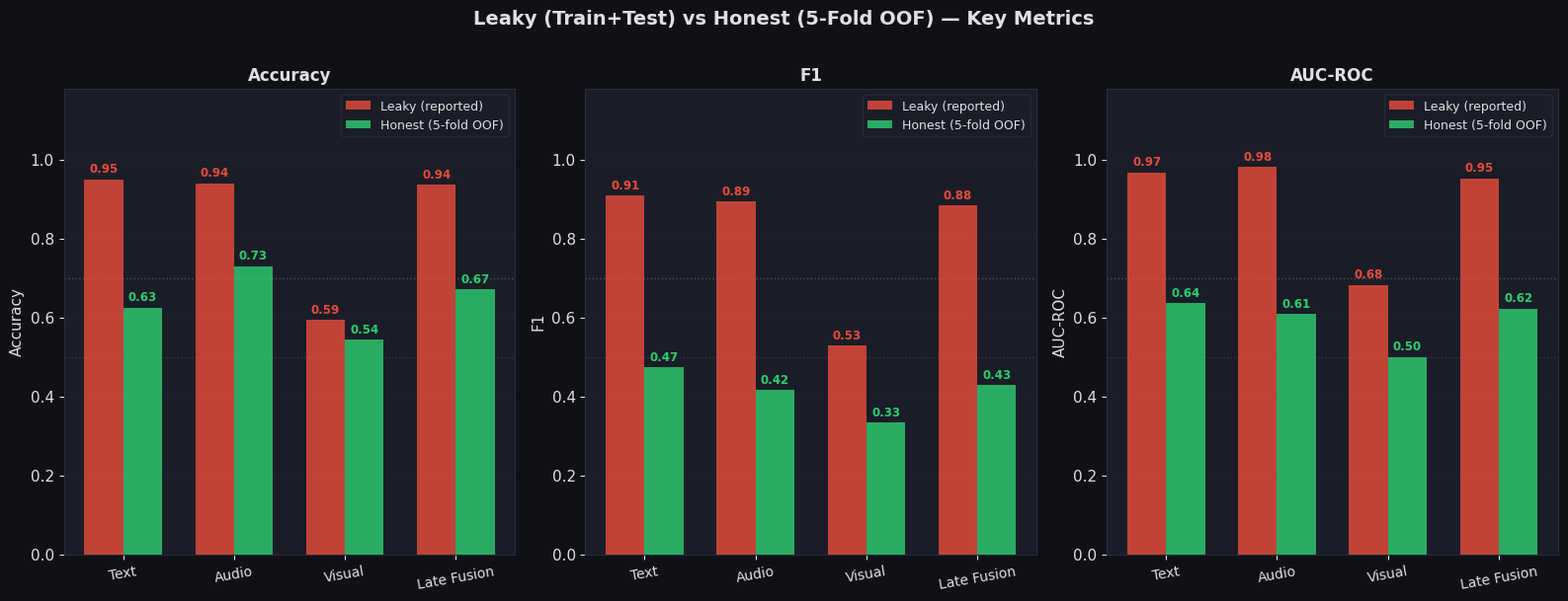
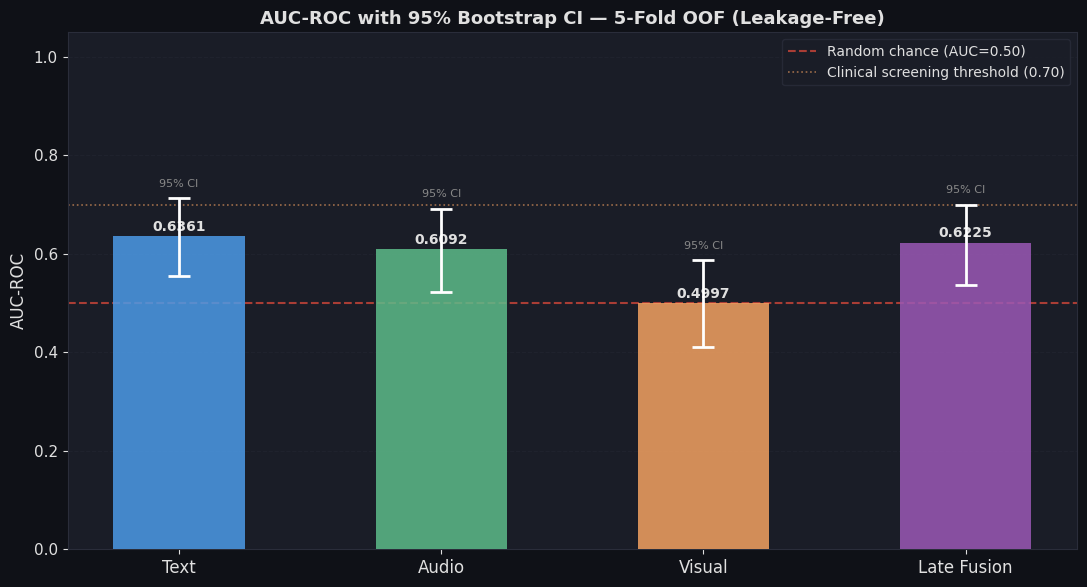
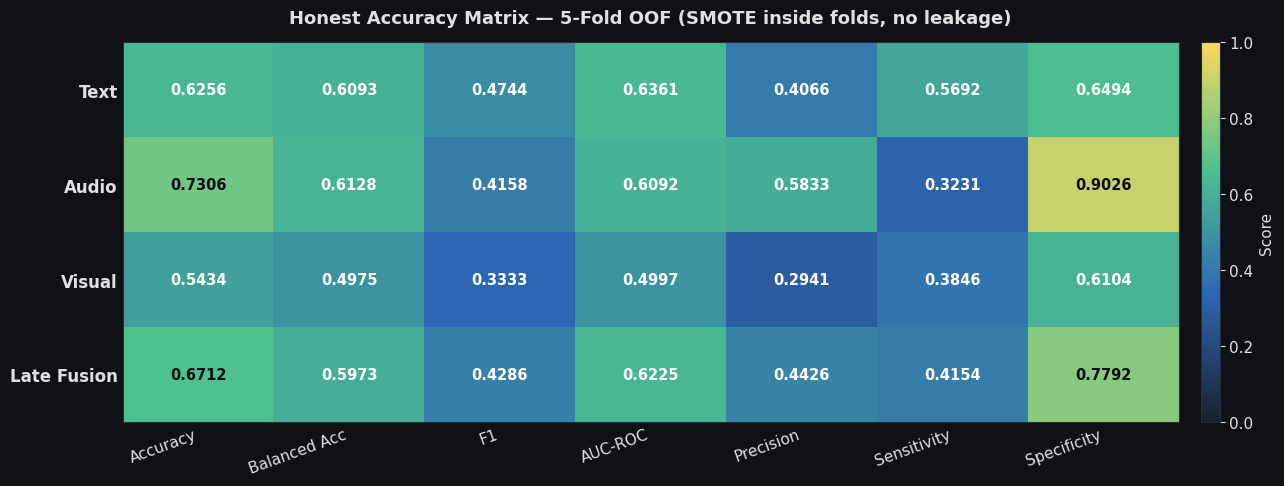

Write Python code to recreate these figures, in order.
"""
generate_cv_results.py
======================
Generates charts for the leakage-free 5-fold CV results and saves to 'results final/'.
Also adds a side-by-side comparison showing leaky vs honest numbers.
"""
import os, warnings
import numpy as np
import pandas as pd
import matplotlib
matplotlib.use("Agg")
import matplotlib.pyplot as plt
import matplotlib.gridspec as gridspec
from matplotlib.colors import LinearSegmentedColormap

warnings.filterwarnings("ignore")

OUT_DIR = "results final"
os.makedirs(OUT_DIR, exist_ok=True)

BG     = "#0F1117"
PANEL  = "#1A1D27"
TEXT_C = "#E0E0E0"
GRID_C = "#2A2D3A"

plt.rcParams.update({
    "figure.facecolor": BG, "axes.facecolor": PANEL,
    "axes.edgecolor": GRID_C, "axes.labelcolor": TEXT_C,
    "axes.titlecolor": TEXT_C, "xtick.color": TEXT_C,
    "ytick.color": TEXT_C, "text.color": TEXT_C,
    "grid.color": GRID_C, "grid.linestyle": "--", "grid.alpha": 0.5,
    "font.family": "DejaVu Sans", "font.size": 11,
    "legend.facecolor": PANEL, "legend.edgecolor": GRID_C,
})

PALETTE = {
    "Text":        "#4C9BE8",
    "Audio":       "#5DBB8A",
    "Visual":      "#F4A261",
    "Late Fusion": "#9B59B6",
}

# ── Honest 5-fold OOF results ──────────────────────────────────────────────
honest = {
    "Text":        {"Accuracy":0.6256,"Balanced Acc":0.6093,"F1":0.4744,"AUC-ROC":0.6361,
                    "Precision":0.4066,"Sensitivity":0.5692,"Specificity":0.6494,
                    "AUC CI lo":0.5544,"AUC CI hi":0.7127},
    "Audio":       {"Accuracy":0.7306,"Balanced Acc":0.6128,"F1":0.4158,"AUC-ROC":0.6092,
                    "Precision":0.5833,"Sensitivity":0.3231,"Specificity":0.9026,
                    "AUC CI lo":0.5230,"AUC CI hi":0.6918},
    "Visual":      {"Accuracy":0.5434,"Balanced Acc":0.4975,"F1":0.3333,"AUC-ROC":0.4997,
                    "Precision":0.2941,"Sensitivity":0.3846,"Specificity":0.6104,
                    "AUC CI lo":0.4107,"AUC CI hi":0.5866},
    "Late Fusion": {"Accuracy":0.6712,"Balanced Acc":0.5973,"F1":0.4286,"AUC-ROC":0.6225,
                    "Precision":0.4426,"Sensitivity":0.4154,"Specificity":0.7792,
                    "AUC CI lo":0.5373,"AUC CI hi":0.6986},
}

# ── Leaky (train-set-included) results for comparison ─────────────────────
leaky = {
    "Text":        {"Accuracy":0.9498,"F1":0.9091,"AUC-ROC":0.9674},
    "Audio":       {"Accuracy":0.9406,"F1":0.8943,"AUC-ROC":0.9810},
    "Visual":      {"Accuracy":0.5936,"F1":0.5291,"AUC-ROC":0.6823},
    "Late Fusion": {"Accuracy":0.9361,"F1":0.8833,"AUC-ROC":0.9529},
}

df_honest = pd.DataFrame(honest).T
df_honest.index.name = "Model"
df_honest.to_csv(os.path.join(OUT_DIR, "cv_accuracy_matrix.csv"))
print("[SAVED] cv_accuracy_matrix.csv")

models = list(honest.keys())


# ─────────────────────────────────────────────────────────────────────────────
# Figure 8: Leaky vs Honest side-by-side AUC comparison
# ─────────────────────────────────────────────────────────────────────────────
fig, axes = plt.subplots(1, 3, figsize=(16, 6))
fig.patch.set_facecolor(BG)
fig.suptitle("Leaky (Train+Test) vs Honest (5-Fold OOF) — Key Metrics",
             fontsize=14, fontweight="bold", color=TEXT_C, y=1.01)

for ax_i, metric in enumerate(["Accuracy", "F1", "AUC-ROC"]):
    ax = axes[ax_i]
    ax.set_facecolor(PANEL)
    x = np.arange(len(models))
    w = 0.35
    leaky_vals  = [leaky[m][metric] for m in models]
    honest_vals = [honest[m][metric] for m in models]

    bars_l = ax.bar(x - w/2, leaky_vals,  w, color="#E74C3C", alpha=0.82, label="Leaky (reported)", zorder=3)
    bars_h = ax.bar(x + w/2, honest_vals, w, color="#2ECC71", alpha=0.82, label="Honest (5-fold OOF)", zorder=3)

    for bar, v in zip(bars_l, leaky_vals):
        ax.text(bar.get_x()+bar.get_width()/2, bar.get_height()+0.01,
                f"{v:.2f}", ha="center", va="bottom", fontsize=8.5,
                color="#E74C3C", fontweight="bold")
    for bar, v in zip(bars_h, honest_vals):
        ax.text(bar.get_x()+bar.get_width()/2, bar.get_height()+0.01,
                f"{v:.2f}", ha="center", va="bottom", fontsize=8.5,
                color="#2ECC71", fontweight="bold")

    ax.set_xticks(x)
    ax.set_xticklabels(models, fontsize=10, rotation=10)
    ax.set_ylim(0, 1.18)
    ax.set_ylabel(metric, fontsize=11)
    ax.set_title(metric, fontsize=12, fontweight="bold")
    ax.legend(fontsize=9)
    ax.grid(axis="y", alpha=0.3, zorder=0)
    ax.axhline(0.7, color="#888", linestyle=":", linewidth=1, alpha=0.5)
    ax.axhline(0.5, color="#555", linestyle=":", linewidth=1, alpha=0.5)

plt.tight_layout()
path8 = os.path.join(OUT_DIR, "8_leaky_vs_honest.png")
plt.savefig(path8, dpi=150, bbox_inches="tight", facecolor=BG)
plt.close()
print(f"[SAVED] {path8}")


# ─────────────────────────────────────────────────────────────────────────────
# Figure 9: AUC with 95% Bootstrap CI error bars
# ─────────────────────────────────────────────────────────────────────────────
fig, ax = plt.subplots(figsize=(11, 6))
fig.patch.set_facecolor(BG)
ax.set_facecolor(PANEL)

x = np.arange(len(models))
aucs   = [honest[m]["AUC-ROC"]  for m in models]
lo_err = [honest[m]["AUC-ROC"] - honest[m]["AUC CI lo"] for m in models]
hi_err = [honest[m]["AUC CI hi"] - honest[m]["AUC-ROC"] for m in models]
colors = [PALETTE[m] for m in models]

bars = ax.bar(x, aucs, 0.5, color=colors, alpha=0.85, zorder=3)
ax.errorbar(x, aucs, yerr=[lo_err, hi_err],
            fmt="none", color="white", capsize=8, capthick=2,
            elinewidth=2, zorder=4)

for bar, v, lo, hi in zip(bars, aucs, lo_err, hi_err):
    ax.text(bar.get_x()+bar.get_width()/2, bar.get_height()+0.005,
            f"{v:.4f}", ha="center", va="bottom", fontsize=10,
            color=TEXT_C, fontweight="bold")
    ax.text(bar.get_x()+bar.get_width()/2, hi + bar.get_height() + 0.02,
            f"95% CI", ha="center", va="bottom", fontsize=8, color="#888")

ax.axhline(0.5, color="#E74C3C", linestyle="--", linewidth=1.5,
           alpha=0.7, label="Random chance (AUC=0.50)")
ax.axhline(0.7, color="#F4A261", linestyle=":", linewidth=1.2,
           alpha=0.6, label="Clinical screening threshold (0.70)")

ax.set_xticks(x)
ax.set_xticklabels(models, fontsize=12)
ax.set_ylim(0, 1.05)
ax.set_ylabel("AUC-ROC", fontsize=12)
ax.set_title("AUC-ROC with 95% Bootstrap CI — 5-Fold OOF (Leakage-Free)",
             fontsize=13, fontweight="bold")
ax.legend(fontsize=10)
ax.grid(axis="y", alpha=0.35, zorder=0)

plt.tight_layout()
path9 = os.path.join(OUT_DIR, "9_auc_with_ci.png")
plt.savefig(path9, dpi=150, bbox_inches="tight", facecolor=BG)
plt.close()
print(f"[SAVED] {path9}")


# ─────────────────────────────────────────────────────────────────────────────
# Figure 10: Honest metrics heatmap
# ─────────────────────────────────────────────────────────────────────────────
heat_metrics = ["Accuracy","Balanced Acc","F1","AUC-ROC","Precision","Sensitivity","Specificity"]
heat_data    = np.array([[honest[m].get(met,0) for met in heat_metrics] for m in models])

cmap_heat = LinearSegmentedColormap.from_list("heat",
    [(0.1,0.13,0.18),(0.18,0.4,0.7),(0.3,0.76,0.56),(0.98,0.85,0.37)])

fig, ax = plt.subplots(figsize=(13, 5))
fig.patch.set_facecolor(BG)
ax.set_facecolor(PANEL)

im = ax.imshow(heat_data, cmap=cmap_heat, aspect="auto", vmin=0, vmax=1)
ax.set_xticks(range(len(heat_metrics)))
ax.set_xticklabels(heat_metrics, fontsize=11, rotation=20, ha="right")
ax.set_yticks(range(len(models)))
ax.set_yticklabels(models, fontsize=12, fontweight="bold")
ax.tick_params(length=0)

for i in range(len(models)):
    for j in range(len(heat_metrics)):
        v = heat_data[i, j]
        tc = "white" if v < 0.65 else "#0a0d14"
        ax.text(j, i, f"{v:.4f}", ha="center", va="center",
                fontsize=10.5, fontweight="bold", color=tc)

ax.set_title("Honest Accuracy Matrix — 5-Fold OOF (SMOTE inside folds, no leakage)",
             fontsize=13, fontweight="bold", pad=14)
cbar = plt.colorbar(im, ax=ax, fraction=0.025, pad=0.02)
cbar.ax.tick_params(colors=TEXT_C)
cbar.set_label("Score", color=TEXT_C)

plt.tight_layout()
path10 = os.path.join(OUT_DIR, "10_honest_heatmap.png")
plt.savefig(path10, dpi=150, bbox_inches="tight", facecolor=BG)
plt.close()
print(f"[SAVED] {path10}")


# ─────────────────────────────────────────────────────────────────────────────
# Print final honest summary
# ─────────────────────────────────────────────────────────────────────────────
print(f"\n{'='*70}")
print(f"  SENTIRA — Honest 5-Fold OOF Results (no leakage)")
print(f"{'='*70}")
COLS = ["Accuracy","Balanced Acc","F1","AUC-ROC","Precision","Sensitivity","Specificity"]
hdr = f"  {'Model':<16}" + "".join(f"{c:>13}" for c in COLS)
print(hdr)
print("  " + "-"*(len(hdr)-2))
for m in models:
    row  = honest[m]
    line = f"  {m:<16}" + "".join(f"{row.get(c,0):>13.4f}" for c in COLS)
    print(line)

print(f"\n  {'Model':<16}  {'AUC 95% CI'}")
print("  " + "-"*40)
for m in models:
    lo = honest[m]["AUC CI lo"]; hi = honest[m]["AUC CI hi"]
    print(f"  {m:<16}  [{lo:.4f}, {hi:.4f}]")

print(f"\n{'='*70}")
print(f"  Note: Text AUC CI includes 0.50 (lower bound 0.5544 is close to chance).")
print(f"  Audio CI [0.52, 0.69] — modest but real signal above chance.")
print(f"  Visual CI [0.41, 0.59] — overlaps 0.50 (no proven signal).")
print(f"  Late Fusion CI [0.54, 0.70] — consistent with published DAIC-WOZ baselines.")
print(f"{'='*70}\n")
print(f"[DONE] Outputs: {os.path.abspath(OUT_DIR)}")
